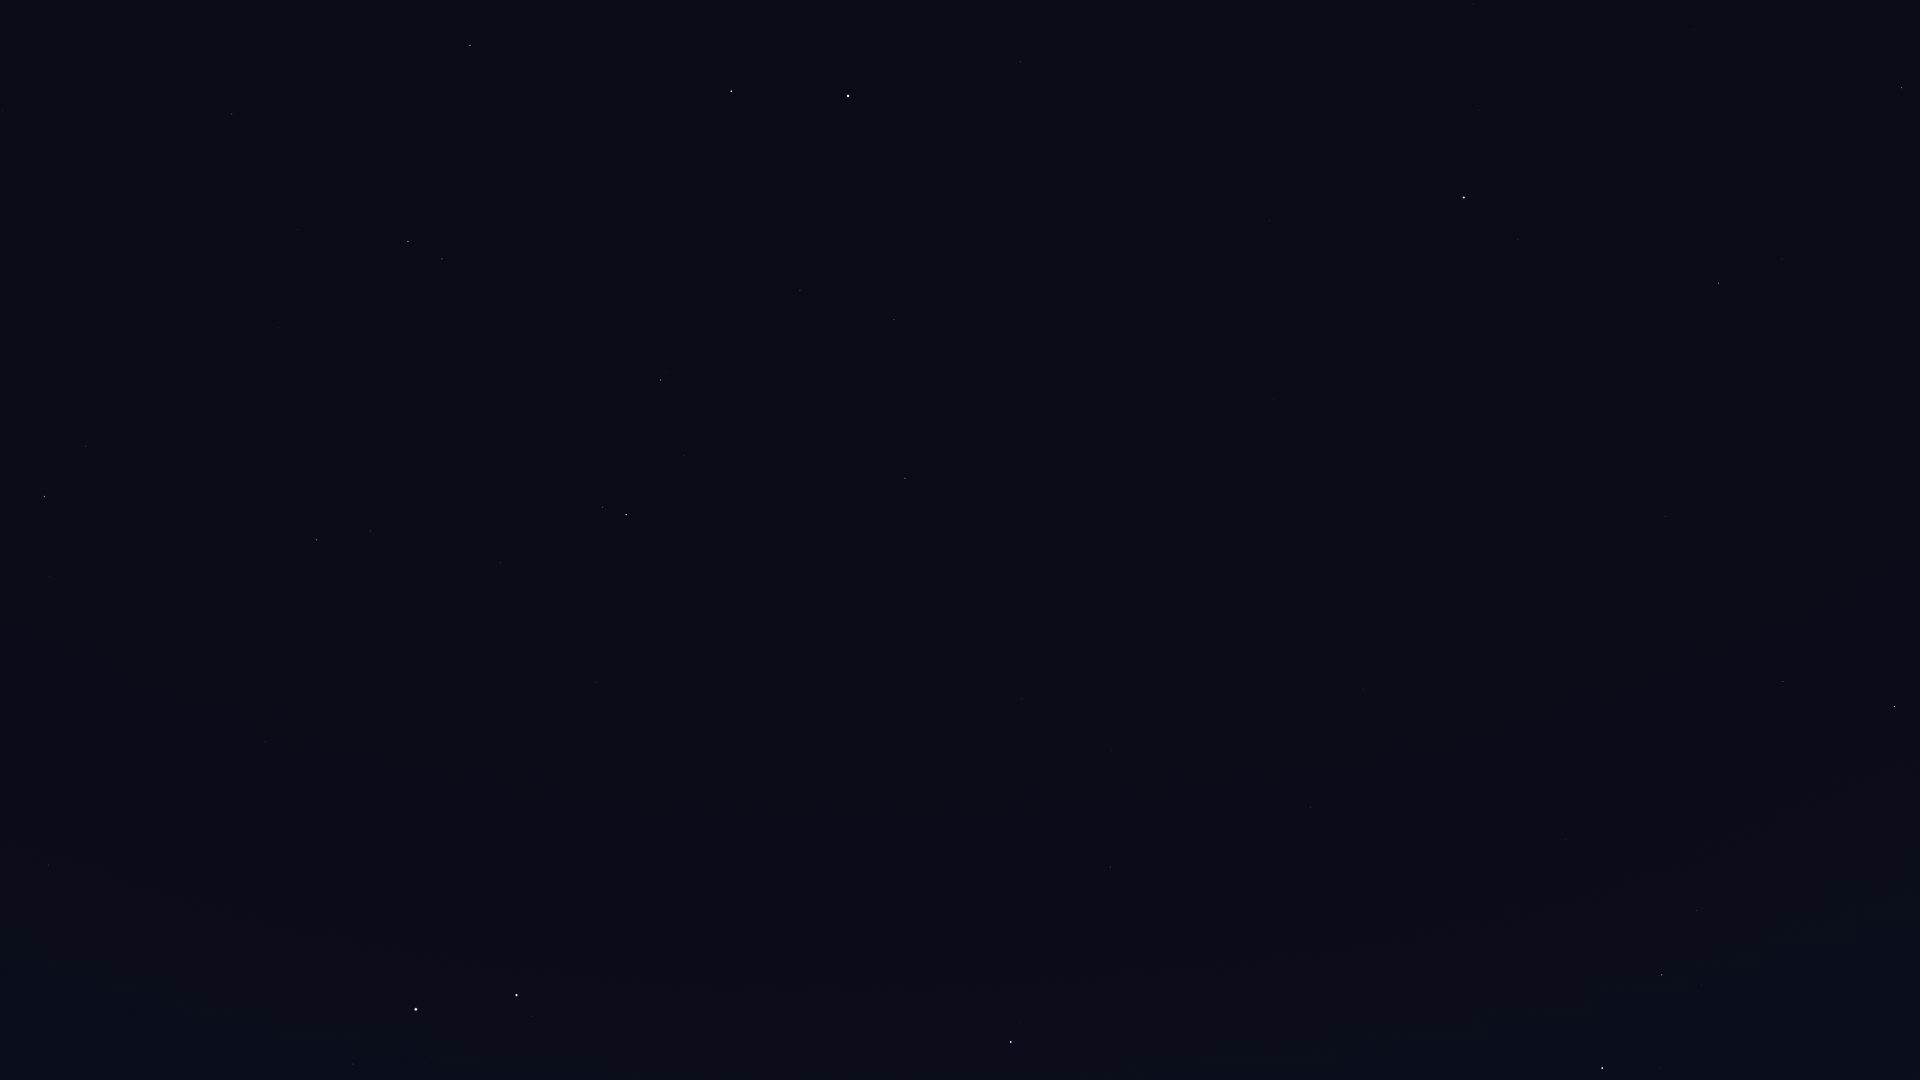

The table this chart was drawn from, first rows:
Star_ID, Name, X, Y
6686, Ruchbah, 1894, 706
8886, Segin, 1783, 681
13192, Nushagak, 1599, 563
13268, Miram, 1697, 910
14328, HIP 14328, 1662, 975
15863, Mirfak, 1602, 1068
16228, HIP 16228, 1566, 840
17959, HIP 17959, 1496, 592
18505, HIP 18505, 1487, 774
22783, HIP 22783, 1363, 689
24003, Mago, 1350, 613
25110, HIP 25110, 1390, 410
28360, Menkalinan, 1011, 1042
30060, HIP 30060, 1112, 751
32916, Nervia, 791, 993
33449, HIP 33449, 1022, 699
36145, HIP 36145, 821, 773
36850, Castor, 517, 995
36962, HIP 36962, 426, 1063
37740, HIP 37740, 353, 1064
37826, Pollux, 416, 1010
40167, Tegmine, 133, 1033
40687, Násti, 933, 497
40843, HIP 40843, 300, 876
40881, Piautos, 236, 913
41075, Alsciaukat, 596, 683
41704, Muscida, 905, 478
42556, Meleph, 90, 871
42806, Asellus Borealis, 123, 835
42911, Asellus Australis, 49, 865
43587, Copernicus, 244, 720
43674, Stribor, 337, 668
44127, Talitha, 626, 515
44248, HIP 44248, 500, 563
44471, Alkaphrah, 603, 507
44700, HIP 44700, 424, 568
44946, Nahn, 73, 699
45688, HIP 45688, 371, 531
45860, HIP 45860, 317, 540
46471, Intercrus, 540, 431
46750, Alterf, 50, 576
46952, HIP 46952, 340, 469
47087, Illyrian, 303, 473
48455, Rasalas, 86, 446
49593, HIP 49593, 279, 328
50372, Tania Borealis, 442, 259
50801, Tania Australis, 408, 242
51233, HIP 51233, 298, 230
53229, Praecipua, 232, 114
53721, Chalawan, 376, 85
53910, Merak, 731, 91
54061, Dubhe, 848, 96
54539, HIP 54539, 470, 45
56211, Giausar, 1020, 62
58952, Tonatiuh, 1194, 63
61177, Funi, 1162, 7
85822, Yildun, 1479, 110
106032, Alfirk, 1902, 88
116727, Errai, 1719, 283
